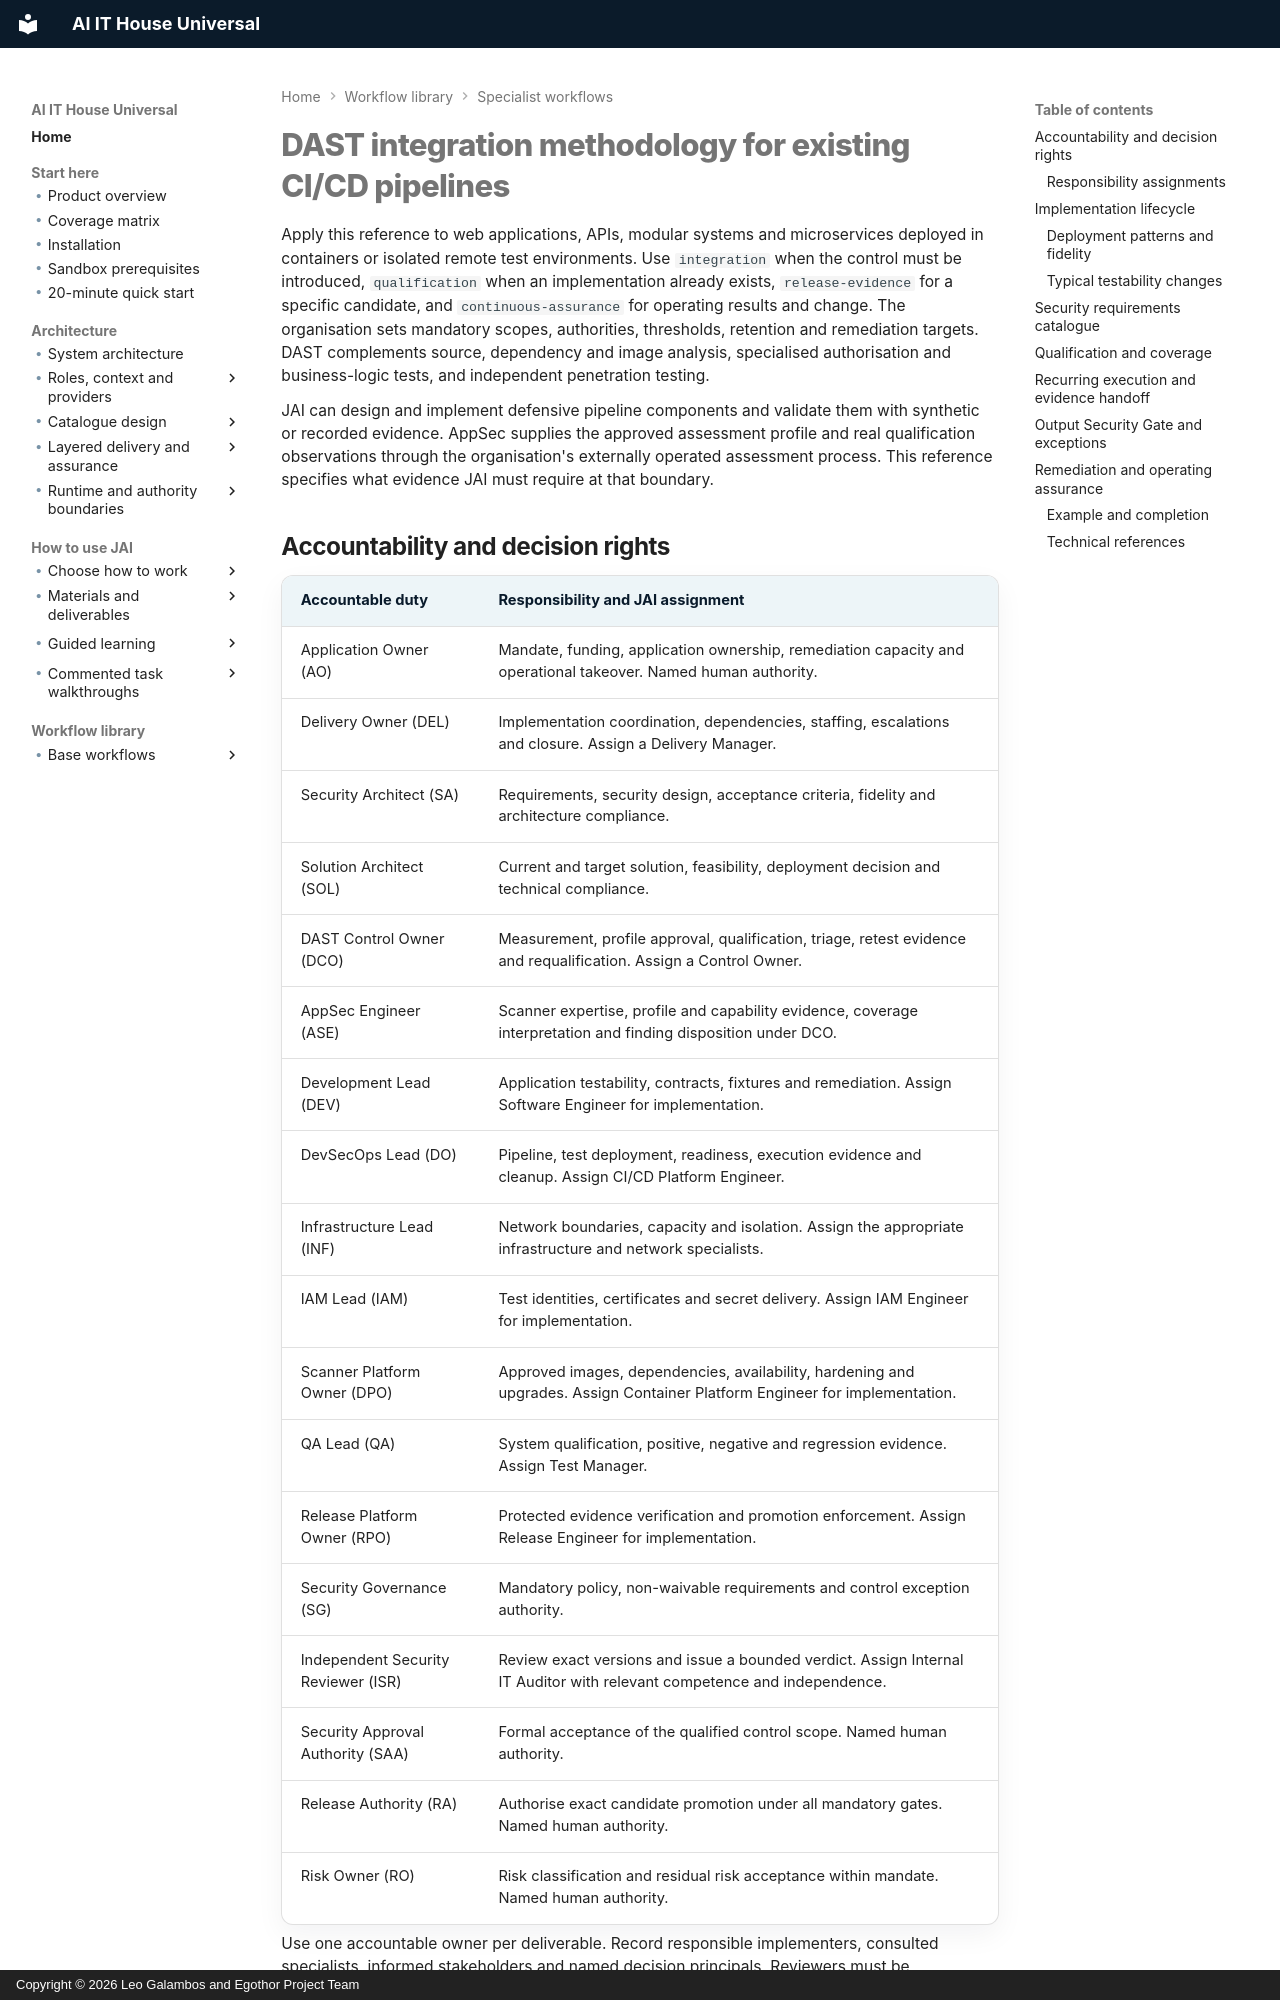

repository: leogalambos/JAI · page: reference/dast-methodology/index.html · generator: mkdocs · copyright: Copyright © 2026 Leo Galambos and Egothor Project Team

# DAST integration methodology for existing CI/CD pipelines

Apply this reference to web applications, APIs, modular systems and
microservices deployed in containers or isolated remote test environments.
Use `integration` when the control must be introduced, `qualification` when
an implementation already exists, `release-evidence` for a specific candidate,
and `continuous-assurance` for operating results and change. The organisation
sets mandatory scopes, authorities, thresholds, retention and remediation
targets. DAST complements source, dependency and image analysis, specialised
authorisation and business-logic tests, and independent penetration testing.

JAI can design and implement defensive pipeline components and validate them
with synthetic or recorded evidence. AppSec supplies the approved assessment
profile and real qualification observations through the organisation's
externally operated assessment process. This reference specifies what evidence
JAI must require at that boundary.
